Run: headless pygame with SDL's dummy video driver; simulated clock (each Clock.tick advances the game by its frame time, no real sleeping); random seed 0; keys injected as events and as key.get_pressed() state; no mouse input.
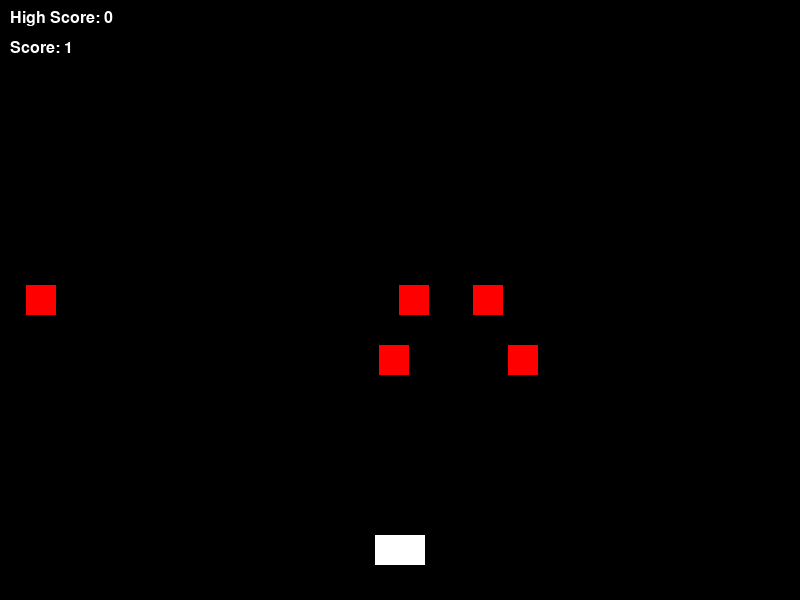
Frame 1 of 4 · flips 1–60 · no input
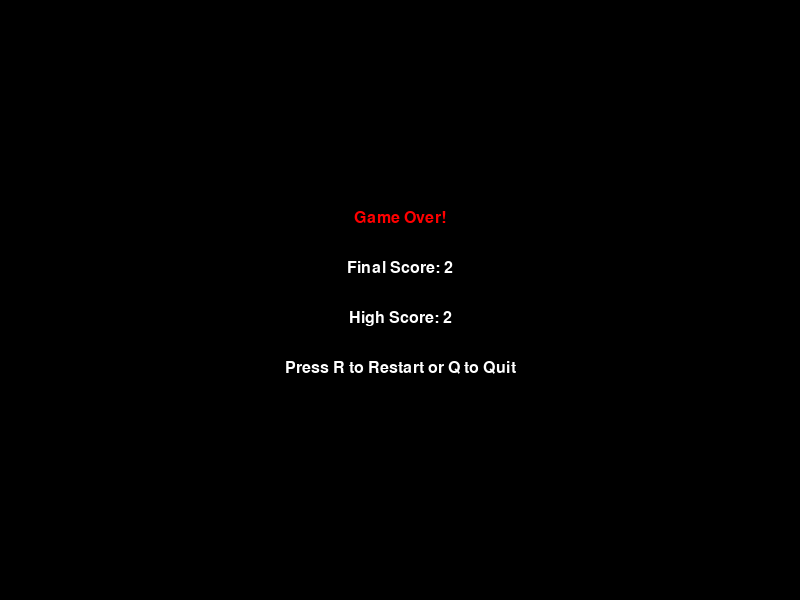
Frame 2 of 4 · flips 61–180 · tapped SPACE, RETURN · held RIGHT (→), D
Frame 3 of 4 · flips 181–300 · held DOWN (↓), S · screen unchanged from frame 2, image omitted
Frame 4 of 4 · flips 301–420 · held LEFT (←), A, UP (↑), W · screen unchanged from frame 3, image omitted

The pygame program that drew these frames:

import pygame  # 게임 개발을 위한 Pygame 라이브러리 가져오기
import random  # 랜덤 숫자를 생성하기 위한 라이브러리
import sys  # 시스템 종료 등을 위한 라이브러리

# Pygame 초기화
pygame.init()

# 화면 크기 설정
WIDTH, HEIGHT = 800, 600  # 화면 너비와 높이를 픽셀 단위로 설정
screen = pygame.display.set_mode((WIDTH, HEIGHT))  # 화면 생성
pygame.display.set_caption("우주선 vs 혜성")  # 게임 창 제목 설정

# 색상 정의 (RGB 값으로 설정)
WHITE = (255, 255, 255)  # 흰색
BLACK = (0, 0, 0)  # 검은색
RED = (255, 0, 0)  # 빨간색

# 폰트 초기화
font = pygame.font.SysFont("Arial", 24)  # Arial 폰트, 크기 24로 설정

# 우주선 클래스 정의
class Spaceship:
    def __init__(self):
        self.image = pygame.Surface((50, 30))  # 우주선 크기 설정 (50x30 픽셀)
        self.image.fill(WHITE)  # 우주선 색상을 흰색으로 설정
        self.rect = self.image.get_rect(center=(WIDTH // 2, HEIGHT - 50))  # 우주선 위치를 화면 아래쪽 중앙으로 설정
        self.speed = 5  # 우주선 이동 속도

    def move(self, keys):
        # 키 입력에 따라 우주선을 왼쪽 또는 오른쪽으로 이동
        if keys[pygame.K_LEFT] and self.rect.left > 0:  # 왼쪽 화살표 키를 누르고 화면 밖으로 나가지 않으면
            self.rect.x -= self.speed  # 왼쪽으로 이동
        if keys[pygame.K_RIGHT] and self.rect.right < WIDTH:  # 오른쪽 화살표 키를 누르고 화면 밖으로 나가지 않으면
            self.rect.x += self.speed  # 오른쪽으로 이동

    def draw(self, screen):
        # 우주선을 화면에 그리기
        screen.blit(self.image, self.rect)

# 혜성 클래스 정의
class Comet:
    def __init__(self):
        self.image = pygame.Surface((30, 30))  # 혜성 크기 설정 (30x30 픽셀)
        self.color = RED  # 혜성 색상을 빨간색으로 설정
        self.image.fill(self.color)  # 혜성 색상 적용
        self.rect = self.image.get_rect(center=(random.randint(0, WIDTH), 0))  # 혜성 위치를 화면 위쪽에서 랜덤으로 설정
        self.speed = random.randint(3, 7)  # 혜성 이동 속도를 랜덤으로 설정

    def move(self):
        self.rect.y += self.speed  # 혜성을 아래로 이동

    def draw(self, screen):
        # 혜성을 화면에 그리기
        screen.blit(self.image, self.rect)

# 게임 오버 화면
def game_over_screen(score, high_score):
    if score > high_score:
        high_score = score  # 하이 스코어 갱신
    while True:
        screen.fill(BLACK)  # 화면을 검은색으로 채우기
        # 게임 오버 메시지와 점수 표시
        game_over_text = font.render("Game Over!", True, RED)
        final_score_text = font.render(f"Final Score: {score}", True, WHITE)
        high_score_text = font.render(f"High Score: {high_score}", True, WHITE)
        restart_text = font.render("Press R to Restart or Q to Quit", True, WHITE)

        # 화면 중앙에 텍스트 표시
        screen.blit(game_over_text, (WIDTH // 2 - game_over_text.get_width() // 2, HEIGHT // 2 - 90))
        screen.blit(final_score_text, (WIDTH // 2 - final_score_text.get_width() // 2, HEIGHT // 2 - 40))
        screen.blit(high_score_text, (WIDTH // 2 - high_score_text.get_width() // 2, HEIGHT // 2 + 10))
        screen.blit(restart_text, (WIDTH // 2 - restart_text.get_width() // 2, HEIGHT // 2 + 60))

        pygame.display.flip()  # 화면 업데이트

        for event in pygame.event.get():
            if event.type == pygame.QUIT:  # 창 닫기 버튼을 누르면 게임 종료
                pygame.quit()
                sys.exit()
            if event.type == pygame.KEYDOWN:
                if event.key == pygame.K_r:  # R 키를 누르면 게임 재시작
                    return high_score, True
                if event.key == pygame.K_q:  # Q 키를 누르면 게임 종료
                    pygame.quit()
                    sys.exit()

# 게임 루프
def main(high_score=0):
    clock = pygame.time.Clock()  # FPS를 제어하기 위한 시계
    spaceship = Spaceship()  # 우주선 객체 생성
    comets = [Comet() for _ in range(5)]  # 초기 혜성 5개 생성
    running = True
    score = 0  # 점수 초기화
    score_timer = 0  # 점수 증가 타이머
    difficulty_timer = 0  # 난이도 조정 타이머
    comet_spawn_timer = 0  # 혜성 추가 타이머

    while running:
        screen.fill(BLACK)  # 화면을 검은색으로 채우기
        for event in pygame.event.get():
            if event.type == pygame.QUIT:  # 창 닫기 버튼을 누르면 게임 종료
                running = False

        keys = pygame.key.get_pressed()  # 키 입력 상태 확인
        spaceship.move(keys)  # 우주선 이동

        # 혜성 이동 및 충돌 처리
        for comet in comets[:]:  # 리스트 복사본을 사용하여 안전하게 제거
            comet.move()
            if comet.rect.top > HEIGHT:  # 화면 아래로 나간 혜성 제거
                comets.remove(comet)
                comets.append(Comet())  # 새로운 혜성 추가
            if comet.rect.colliderect(spaceship.rect):  # 혜성과 우주선 충돌 체크
                running = False  # 게임 종료

        # 점수 업데이트 (0.5초마다 증가)
        score_timer += clock.get_time() / 1000  # 밀리초를 초로 변환
        if score_timer >= 0.5:  # 0.5초마다 실행
            score += 1
            score_timer = 0

        # 난이도 증가 (1초마다 혜성 속도 증가)
        difficulty_timer += clock.get_time() / 1000
        if difficulty_timer >= 1:
            for comet in comets:
                comet.speed += 1  # 혜성 속도 증가
            difficulty_timer = 0

        # 혜성 추가 (5초마다 새로운 혜성 추가)
        comet_spawn_timer += clock.get_time() / 1000
        if comet_spawn_timer >= 5:
            comets.append(Comet())  # 새로운 혜성 추가
            comet_spawn_timer = 0

        # 점수 및 하이 스코어 표시
        score_text = font.render(f"Score: {score}", True, WHITE)
        high_score_text = font.render(f"High Score: {high_score}", True, WHITE)
        screen.blit(score_text, (10, 40))
        screen.blit(high_score_text, (10, 10))

        # 우주선 및 혜성 그리기
        spaceship.draw(screen)
        for comet in comets:
            comet.draw(screen)

        pygame.display.flip()  # 화면 업데이트
        clock.tick(60)  # 초당 60프레임으로 실행

    # 게임 오버 화면 호출
    high_score, restart = game_over_screen(score, high_score)
    if restart:
        main(high_score)  # 게임 재시작

if __name__ == "__main__":
    main()  # 게임 실행
